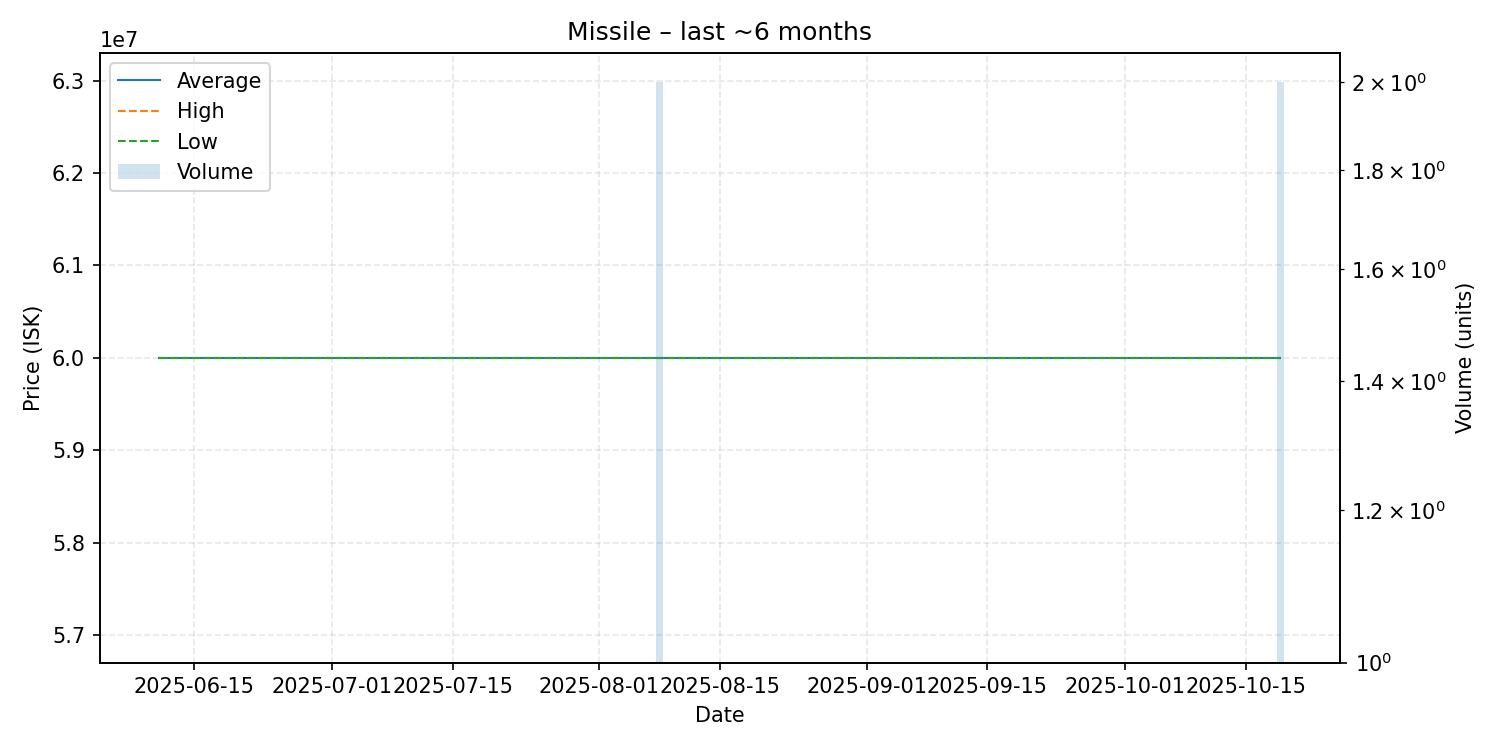

Values plotted in this chart, from the file beside it:
date, average, highest, lowest, order_count, volume
2025-06-11, 60000000, 60000000, 60000000, 1, 1
2025-06-16, 60000000, 60000000, 60000000, 1, 1
2025-06-23, 60000000, 60000000, 60000000, 1, 1
2025-07-04, 60000000, 60000000, 60000000, 1, 1
2025-07-15, 60000000, 60000000, 60000000, 1, 1
2025-08-08, 60000000, 60000000, 60000000, 2, 2
2025-09-15, 60000000, 60000000, 60000000, 1, 1
2025-09-18, 60000000, 60000000, 60000000, 1, 1
2025-10-19, 60000000, 60000000, 60000000, 2, 2
